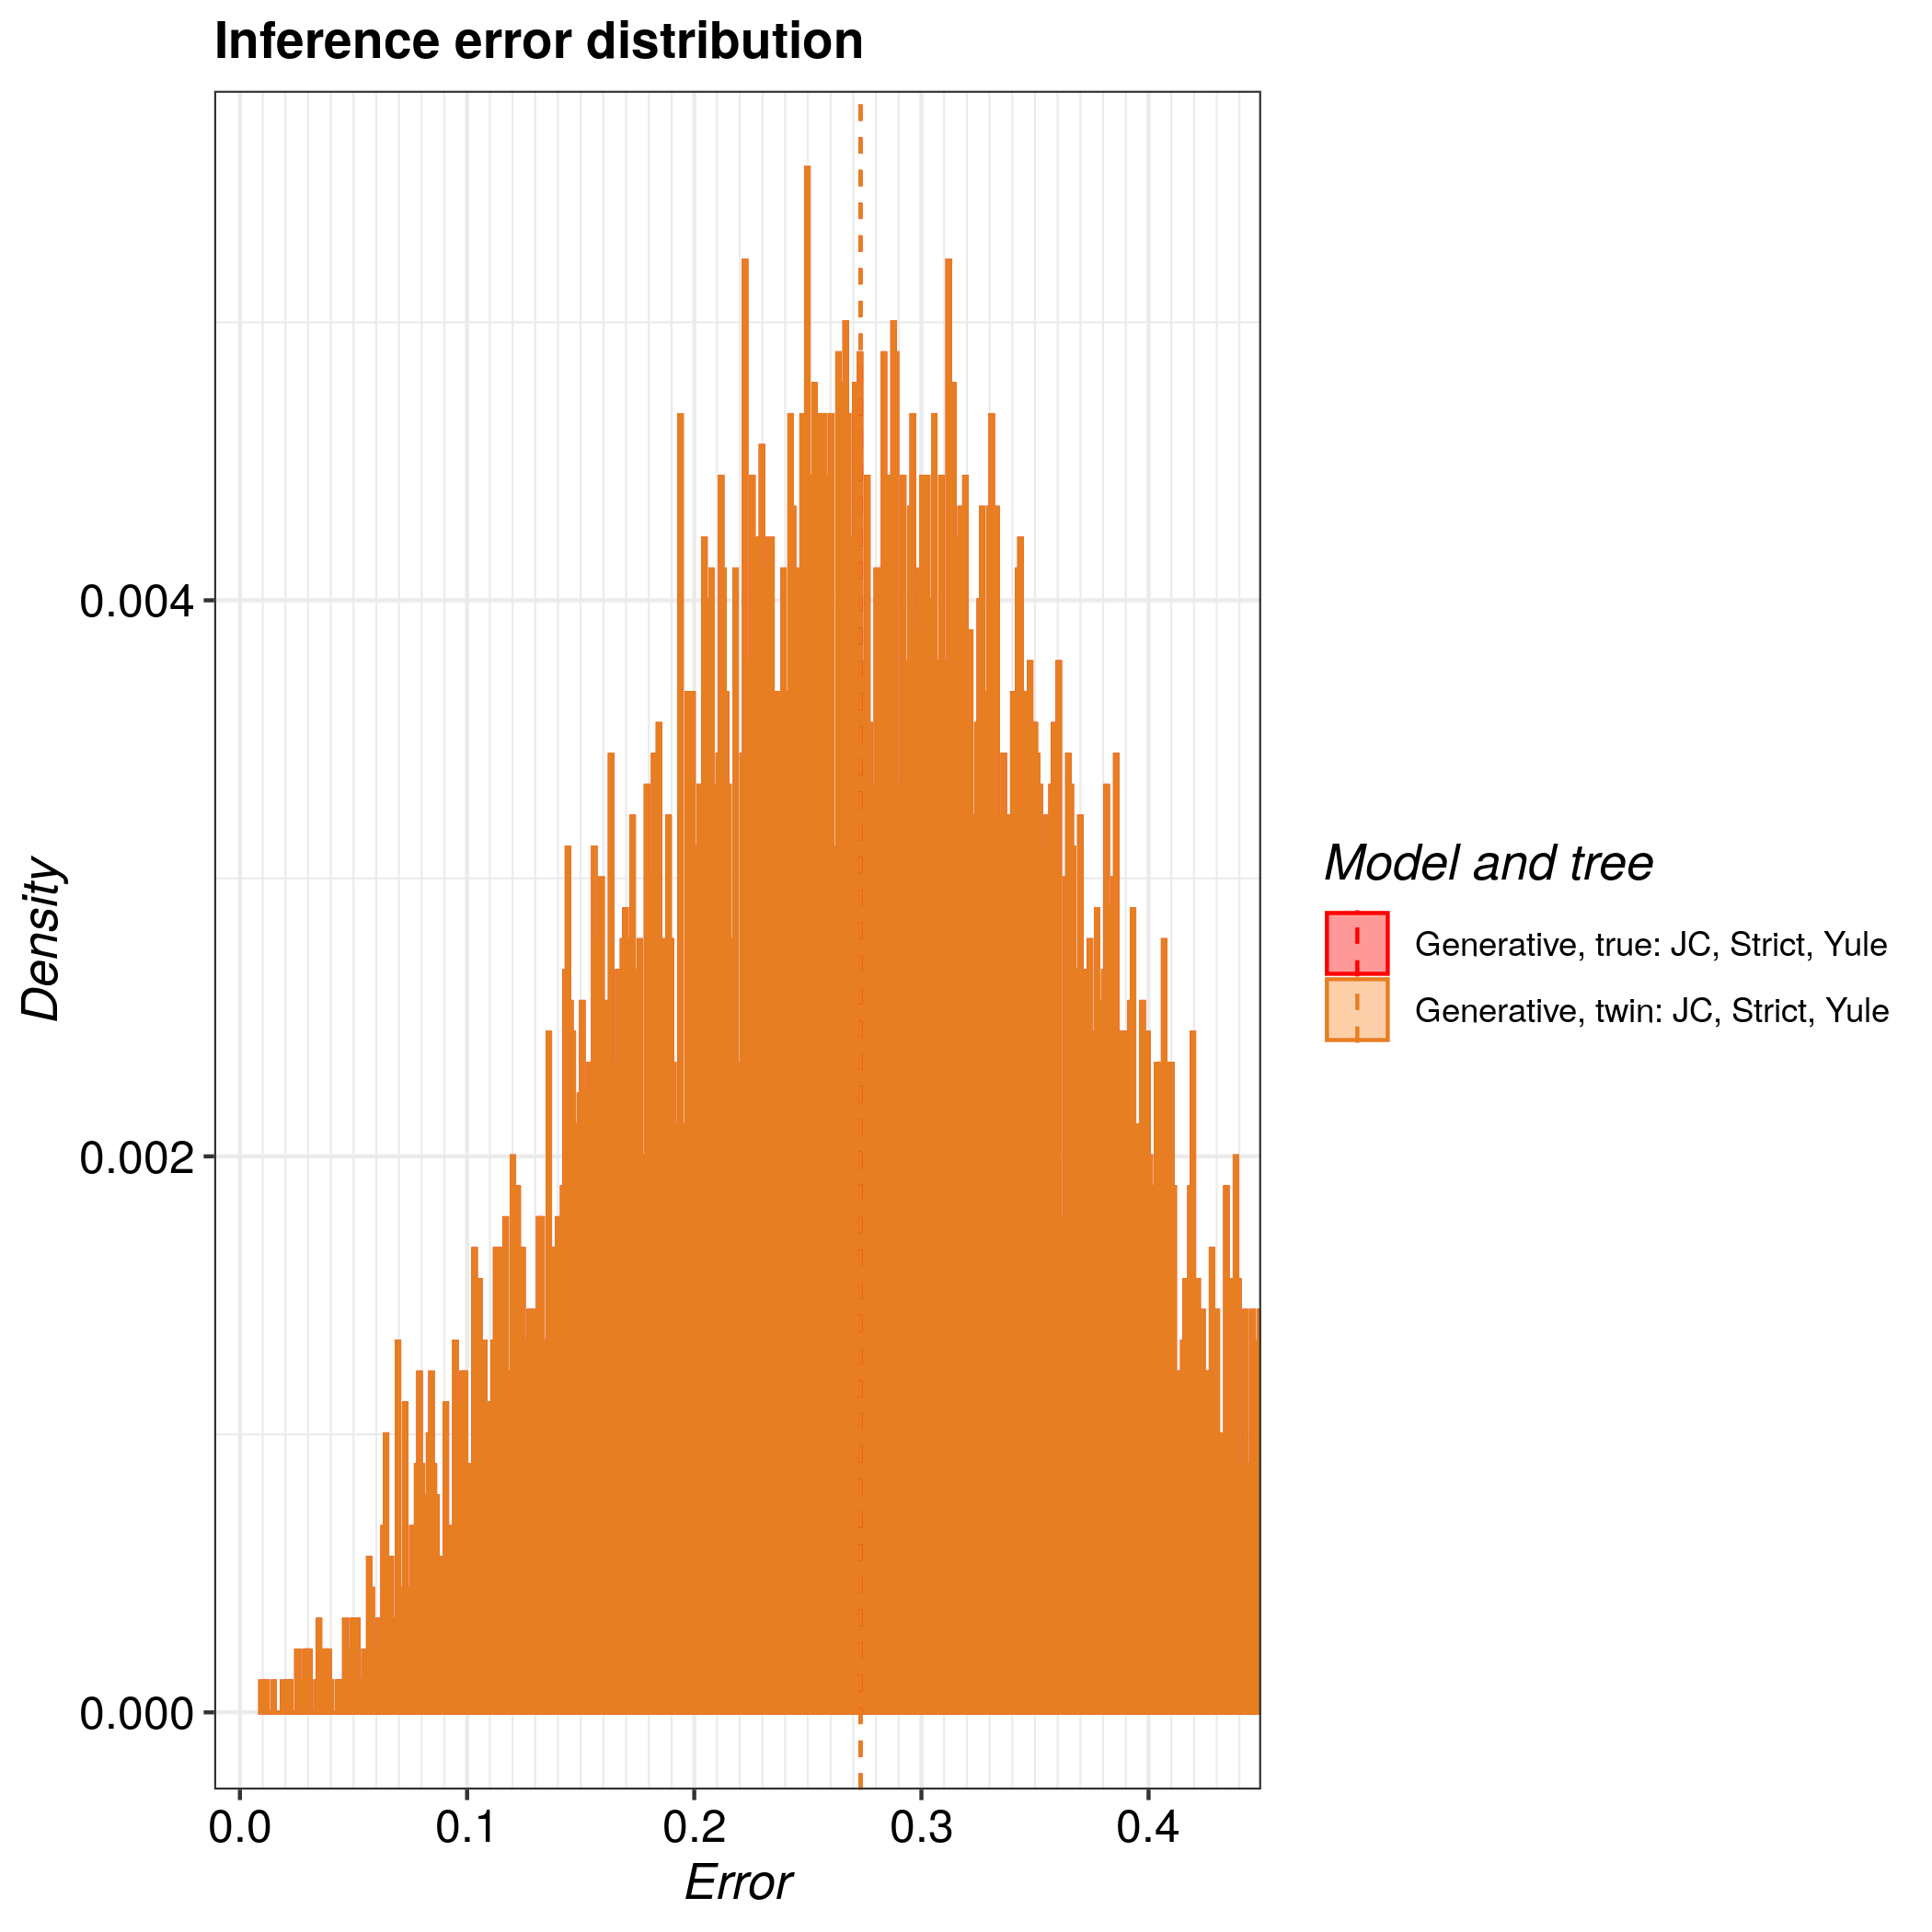

The file beside this chart, header and first rows:
tree, inference_model, inference_model_weight, site_model, clock_model, tree_prior, error_1, error_2, error_3, error_4, error_5, error_6, error_7, error_8, error_9, error_10, error_11, error_12, error_13, error_14, error_15, error_16, error_17, error_18
true, generative, NA, JC69, strict, yule, 0.3028, 0.3025, 0.3487, 0.0906, 0.2677, 0.4054, 0.2051, 0.3802, 0.2687, 0.1995, 0.3435, 0.2281, 0.3964, 0.3302, 0.3429, 0.2473, 0.3436, 0.2733
twin, generative, NA, JC69, strict, yule, 0.3028, 0.3025, 0.3487, 0.0906, 0.2677, 0.4054, 0.2051, 0.3802, 0.2687, 0.1995, 0.3435, 0.2281, 0.3964, 0.3302, 0.3429, 0.2473, 0.3436, 0.2733
